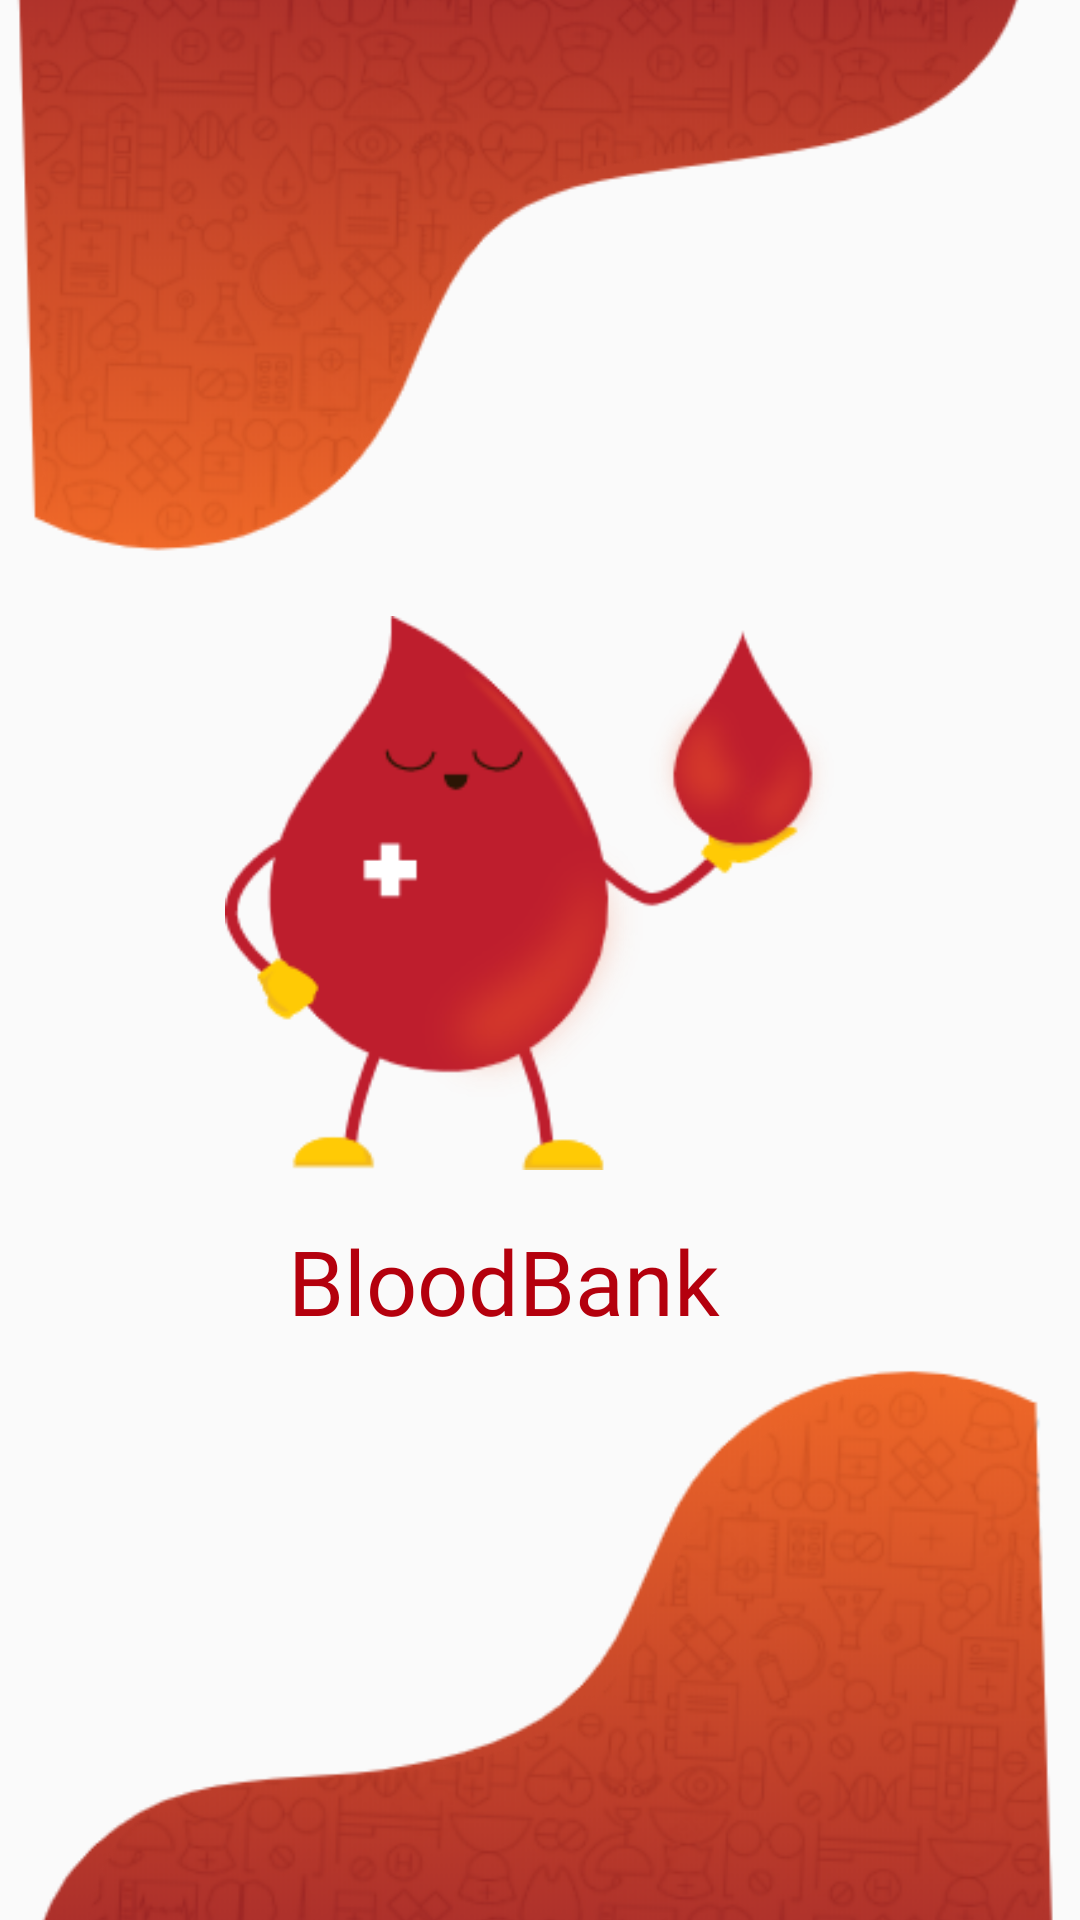

Produce the Android XML layout that renders to this screen, including the resource entries it uses.
<!-- AndroidManifest.xml: application theme AppTheme -->
<!-- res/layout/fragment_splash.xml -->
<?xml version="1.0" encoding="utf-8"?>
<LinearLayout xmlns:android="http://schemas.android.com/apk/res/android"
    xmlns:tools="http://schemas.android.com/tools"
    android:id="@+id/fragment_splash_images"
    android:layout_width="match_parent"
    android:layout_height="match_parent"
    android:orientation="vertical">


    <RelativeLayout
        android:layout_width="match_parent"
        android:layout_height="match_parent">

        <ImageView
            android:id="@+id/splash_img_top"
            android:layout_width="match_parent"
            android:layout_height="@dimen/d250"
            android:layout_above="@+id/splash_img_center"
            android:layout_alignParentTop="true"
            android:layout_marginStart="@dimen/dn30"
            android:layout_marginTop="@dimen/dn25"
            android:layout_marginEnd="@dimen/dn10"
            android:src="@drawable/splash1" />

        <LinearLayout
            android:id="@+id/splash_img_center"
            android:layout_width="match_parent"
            android:layout_height="wrap_content"
            android:layout_centerInParent="true"
            android:gravity="center"
            android:orientation="vertical">

            <ImageView
                android:layout_width="@dimen/d210"
                android:layout_height="@dimen/d210"
                android:src="@drawable/logo" />

            <TextView
                android:layout_width="wrap_content"
                android:layout_height="wrap_content"
                android:layout_marginTop="@dimen/d4"
                android:layout_marginEnd="@dimen/d12"
                android:fontFamily="@font/shekari_font"
                android:text="@string/app_name"
                android:textColor="@color/txt_color2"
                android:textSize="@dimen/txt_30sp" />
        </LinearLayout>

        <ImageView
            android:id="@+id/splash_img_below"
            android:layout_width="match_parent"
            android:layout_height="@dimen/d250"
            android:layout_below="@+id/splash_img_center"
            android:layout_alignParentBottom="true"
            android:layout_marginStart="@dimen/dn20"
            android:layout_marginEnd="@dimen/dn30"
            android:layout_marginBottom="@dimen/dn30"
            android:src="@drawable/splash2" />
    </RelativeLayout>


</LinearLayout>
<!-- resources referenced by this layout -->
<resources>
  <color name="txt_color2">#b4000d</color>
  <dimen name="d12">12dp</dimen>
  <dimen name="d210">210dp</dimen>
  <dimen name="d250">250dp</dimen>
  <dimen name="d4">4dp</dimen>
  <dimen name="dn10">-10dp</dimen>
  <dimen name="dn20">-20dp</dimen>
  <dimen name="dn25">-25dp</dimen>
  <dimen name="dn30">-30dp</dimen>
  <dimen name="txt_30sp">30sp</dimen>
  <string name="app_name">BloodBank</string>
  <style name="AppTheme" parent="Theme.AppCompat.Light.NoActionBar">
          
          <item name="colorPrimary">@color/colorPrimary</item>
          <item name="colorPrimaryDark">@color/colorPrimaryDark</item>
          <item name="colorAccent">@color/colorAccent</item>
      </style>
  <color name="colorPrimary">#6200EE</color>
  <color name="colorPrimaryDark">#3700B3</color>
  <color name="colorAccent">#03DAC5</color>
</resources>
